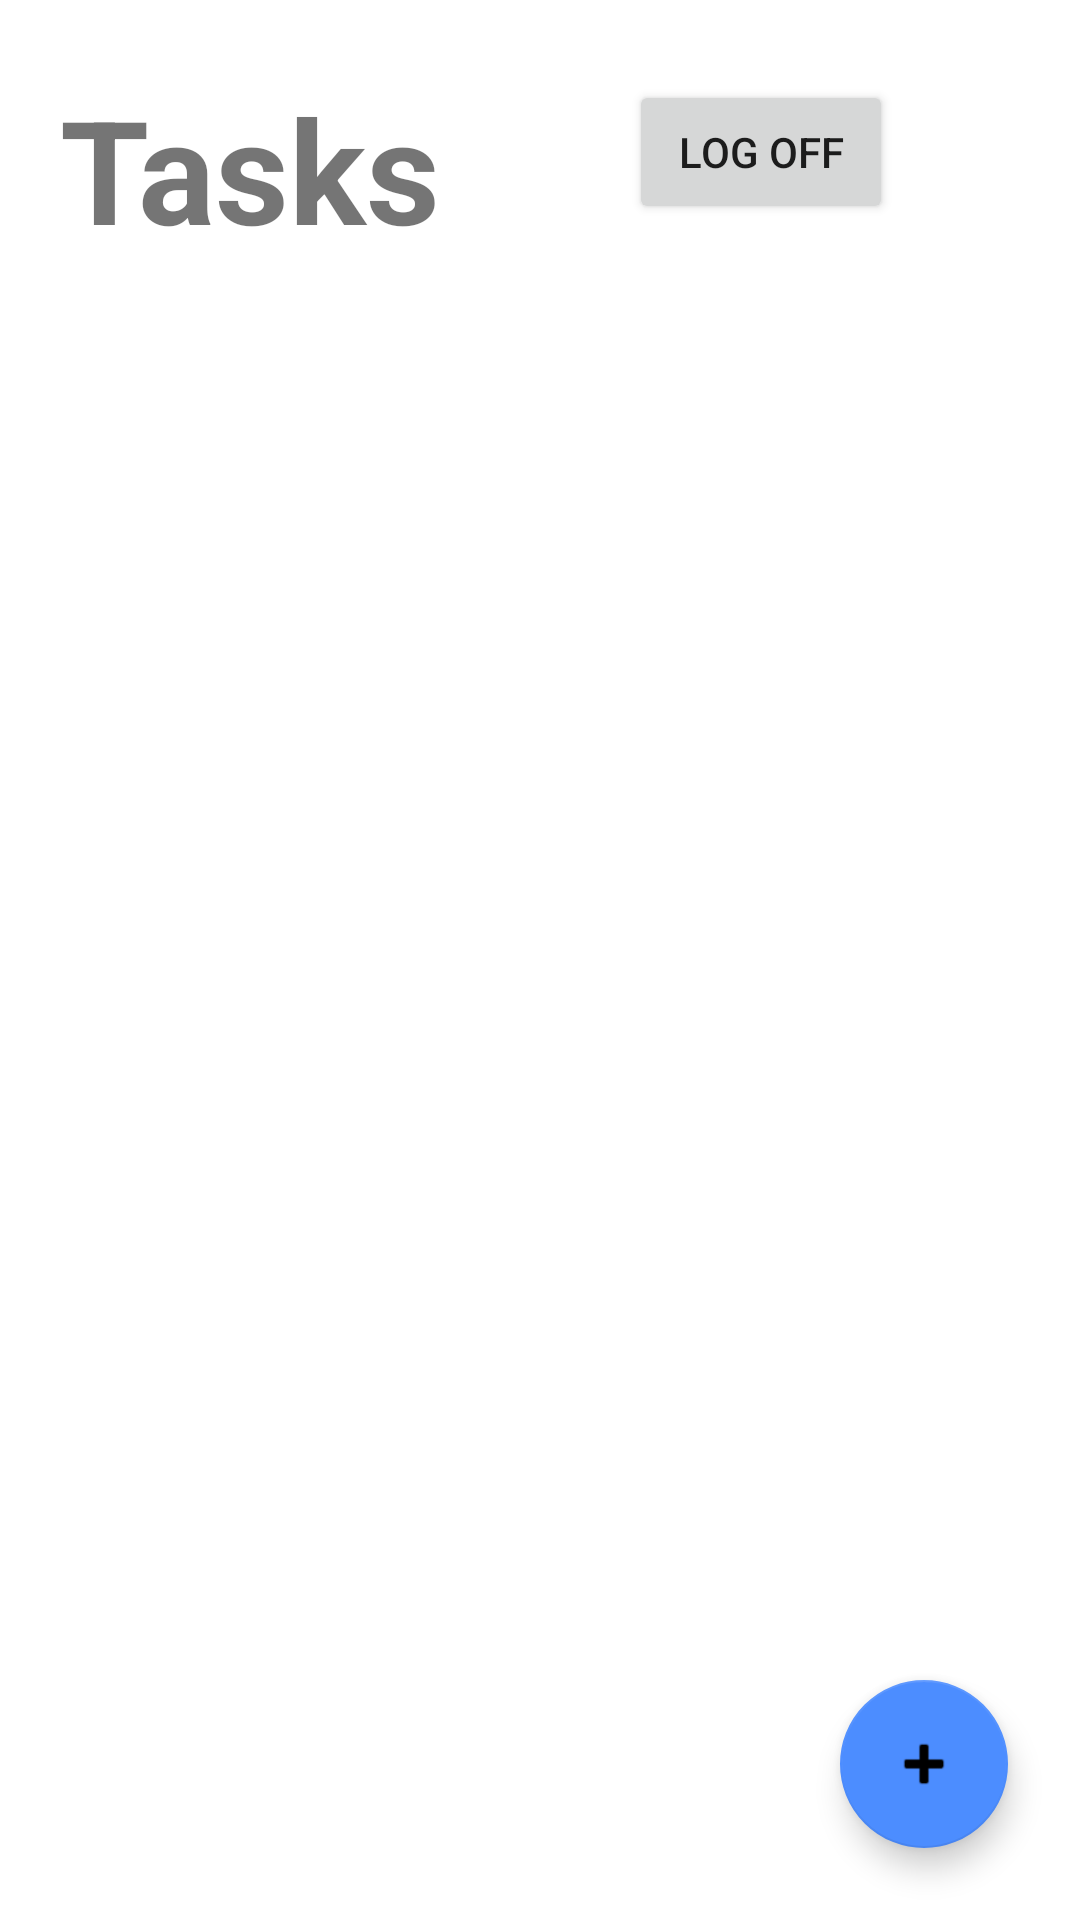

The Android layout XML behind this screen, and the referenced resources:
<!-- AndroidManifest.xml: application theme Theme.TaskList -->
<!-- res/layout/activity_main.xml -->
<?xml version="1.0" encoding="utf-8"?>
<androidx.constraintlayout.widget.ConstraintLayout
    xmlns:android="http://schemas.android.com/apk/res/android"
    xmlns:app="http://schemas.android.com/apk/res-auto"
    xmlns:tools="http://schemas.android.com/tools"
    android:layout_width="match_parent"
    android:layout_height="match_parent"
    tools:context=".MainActivity">

    <com.google.android.material.floatingactionbutton.FloatingActionButton
        android:id="@+id/bAdd"
        android:layout_width="wrap_content"
        android:layout_height="wrap_content"
        android:layout_marginEnd="24dp"
        android:layout_marginBottom="24dp"
        android:clickable="true"
        app:backgroundTint="#4C8DFF"
        app:layout_constraintBottom_toBottomOf="parent"
        app:layout_constraintEnd_toEndOf="parent"
        app:srcCompat="@android:drawable/ic_input_add" />

    <TextView
        android:id="@+id/tvTitle"
        android:layout_width="wrap_content"
        android:layout_height="wrap_content"
        android:layout_marginStart="20dp"
        android:layout_marginTop="24dp"
        android:text="@string/tv_title"
        android:textAllCaps="false"
        android:textSize="48sp"
        android:textStyle="bold"
        app:layout_constraintStart_toStartOf="parent"
        app:layout_constraintTop_toTopOf="parent" />

    <androidx.recyclerview.widget.RecyclerView
        android:id="@+id/rvTasks"
        android:layout_width="match_parent"
        android:layout_height="629dp"
        android:layout_marginTop="25dp"
        app:layout_constraintBottom_toBottomOf="parent"
        app:layout_constraintEnd_toEndOf="parent"
        app:layout_constraintHorizontal_bias="0.454"
        app:layout_constraintStart_toStartOf="parent"
        app:layout_constraintTop_toBottomOf="@+id/tvTitle"
        app:layout_constraintVertical_bias="0.118" />

    <TextView
        android:id="@+id/tvDelete"
        android:layout_width="match_parent"
        android:layout_height="wrap_content"
        android:layout_marginStart="24dp"
        android:layout_marginBottom="8dp"
        android:text="@string/delete"
        app:layout_constraintBottom_toBottomOf="parent"
        app:layout_constraintStart_toStartOf="parent"
        app:layout_constraintTop_toBottomOf="@+id/rvTasks" />

    <Button
        android:id="@+id/logout"
        android:layout_width="wrap_content"
        android:layout_height="wrap_content"
        android:text="@string/log_off"
        app:layout_constraintBottom_toTopOf="@+id/rvTasks"
        app:layout_constraintEnd_toEndOf="parent"
        app:layout_constraintStart_toEndOf="@+id/tvTitle"
        app:layout_constraintTop_toTopOf="parent" />

</androidx.constraintlayout.widget.ConstraintLayout>
<!-- resources referenced by this layout -->
<resources>
  <string name="delete">Swipe to delete</string>
  <string name="log_off">Log off</string>
  <string name="tv_title">Tasks</string>
  <style name="Theme.TaskList" parent="Theme.MaterialComponents.DayNight.DarkActionBar">
          
          <item name="colorPrimary">#4C8DFF</item>
          <item name="colorPrimaryVariant">@color/purple_700</item>
          <item name="colorOnPrimary">@color/white</item>
          
          <item name="colorSecondary">@color/teal_200</item>
          <item name="colorSecondaryVariant">@color/teal_700</item>
          <item name="colorOnSecondary">@color/black</item>
          
          <item name="android:statusBarColor">#4C8DFF</item>
          
      </style>
  <color name="purple_700">#FF3700B3</color>
  <color name="white">#FFFFFFFF</color>
  <color name="teal_200">#FF03DAC5</color>
  <color name="teal_700">#FF018786</color>
  <color name="black">#FF000000</color>
</resources>
